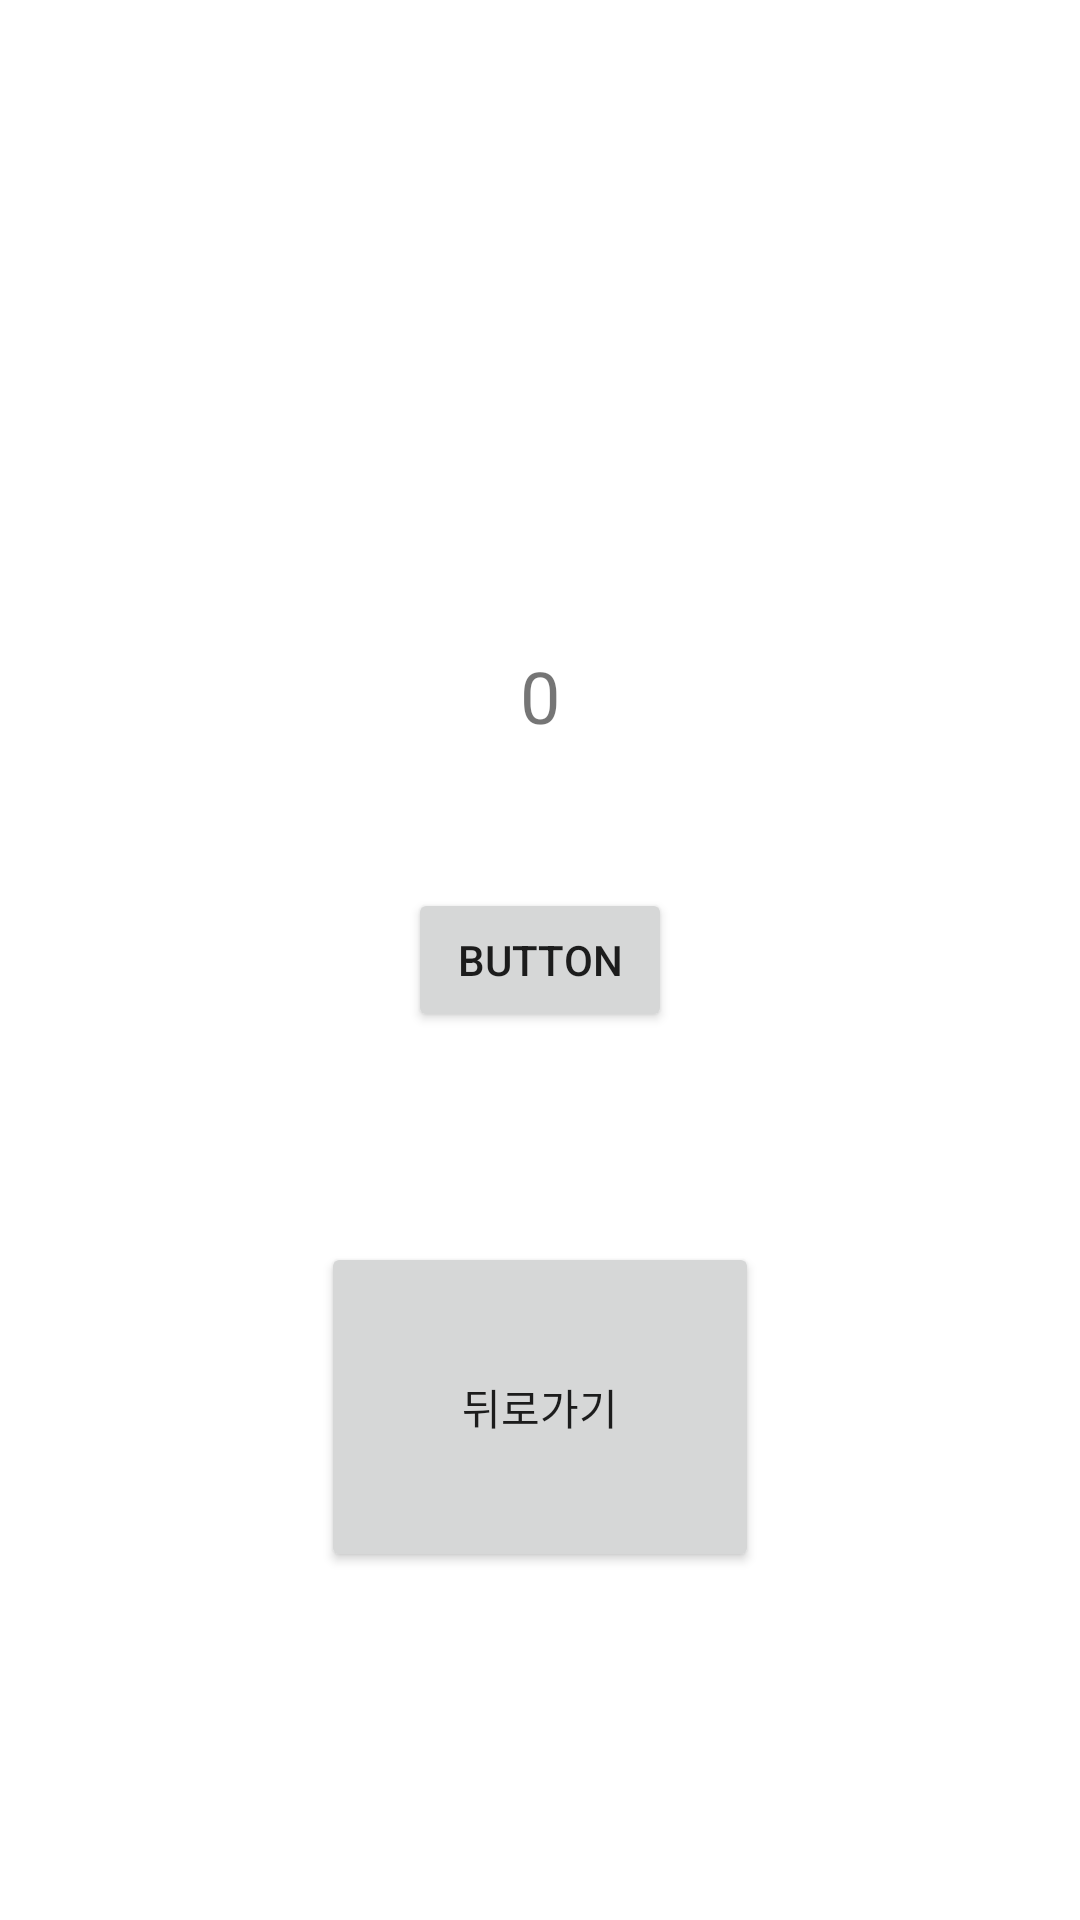

Produce the Android XML layout that renders to this screen, including the resource entries it uses.
<!-- AndroidManifest.xml: application theme Theme.ViewBinding_DataBinding_Example -->
<!-- res/layout/activity_view_binding.xml -->
<?xml version="1.0" encoding="utf-8"?>
<androidx.constraintlayout.widget.ConstraintLayout xmlns:android="http://schemas.android.com/apk/res/android"
    xmlns:app="http://schemas.android.com/apk/res-auto"
    xmlns:tools="http://schemas.android.com/tools"
    android:layout_width="match_parent"
    android:layout_height="match_parent"
    tools:context=".ViewBinding">

    <TextView
        android:id="@+id/txt_number"
        android:layout_width="wrap_content"
        android:layout_height="wrap_content"
        android:layout_marginBottom="48dp"
        android:text="0"
        android:textSize="24sp"
        app:layout_constraintBottom_toTopOf="@+id/btn_increase"
        app:layout_constraintEnd_toEndOf="parent"
        app:layout_constraintStart_toStartOf="parent" />

    <Button
        android:id="@+id/btn_increase"
        android:layout_width="wrap_content"
        android:layout_height="wrap_content"
        android:text="Button"
        app:layout_constraintBottom_toBottomOf="parent"
        app:layout_constraintEnd_toEndOf="parent"
        app:layout_constraintStart_toStartOf="parent"
        app:layout_constraintTop_toTopOf="parent" />

    <Button
        android:id="@+id/btn_back"
        android:layout_width="146dp"
        android:layout_height="110dp"
        android:text="뒤로가기"
        app:layout_constraintBottom_toBottomOf="parent"
        app:layout_constraintEnd_toEndOf="parent"
        app:layout_constraintStart_toStartOf="parent"
        app:layout_constraintTop_toTopOf="parent"
        app:layout_constraintVertical_bias="0.781" />
</androidx.constraintlayout.widget.ConstraintLayout>
<!-- resources referenced by this layout -->
<resources>
  <style name="Theme.ViewBinding_DataBinding_Example" parent="Theme.MaterialComponents.DayNight.DarkActionBar">
          
          <item name="colorPrimary">@color/purple_500</item>
          <item name="colorPrimaryVariant">@color/purple_700</item>
          <item name="colorOnPrimary">@color/white</item>
          
          <item name="colorSecondary">@color/teal_200</item>
          <item name="colorSecondaryVariant">@color/teal_700</item>
          <item name="colorOnSecondary">@color/black</item>
          
          <item name="android:statusBarColor" tools:targetApi="l">?attr/colorPrimaryVariant</item>
          
      </style>
  <!-- not gathered from this repository: default colours our renderer supplied (Android Studio template values) -->
  <color name="purple_500">#FF6200EE</color>
  <color name="purple_700">#FF3700B3</color>
  <color name="teal_200">#FF03DAC5</color>
  <color name="teal_700">#FF018786</color>
  <color name="black">#FF000000</color>
  <color name="white">#FFFFFFFF</color>
</resources>
